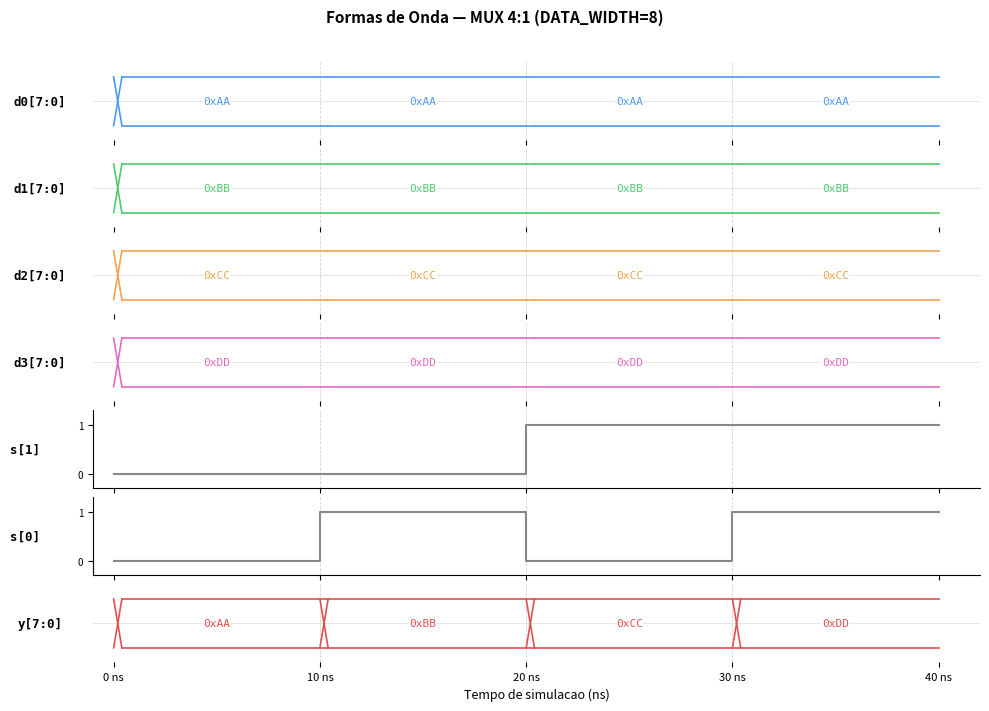

Python code for this plot:
"""Gera fig_waveform_mux.png a partir dos dados da simulacao do MUX 4:1."""
import matplotlib
matplotlib.use("Agg")
import matplotlib.pyplot as plt
import matplotlib.patches as mpatches
import numpy as np

# Dados da simulacao (tempo em ns, timescale 1ns/1ps)
# t=0..10: S=00, Y=AA ; t=10..20: S=01, Y=BB ; t=20..30: S=10, Y=CC ; t=30..40: S=11, Y=DD

T  = [0, 10, 10, 20, 20, 30, 30, 40]
S1 = [0,  0,  0,  0,  1,  1,  1,  1]  # bit [1] de S
S0 = [0,  0,  1,  1,  0,  0,  1,  1]  # bit [0] de S

# Dados de entrada (constantes)
D0 = [0xAA]*8
D1 = [0xBB]*8
D2 = [0xCC]*8
D3 = [0xDD]*8

# Saida Y: muda conforme selecao
Y  = [0xAA, 0xAA, 0xBB, 0xBB, 0xCC, 0xCC, 0xDD, 0xDD]

fig, axes = plt.subplots(7, 1, figsize=(10, 7), sharex=True)
fig.patch.set_facecolor("white")

colors = {
    "d0": "#4e9af1", "d1": "#4ecb71", "d2": "#f1a44e", "d3": "#e06cc0",
    "s1": "#888", "s0": "#888", "y": "#e05050"
}

def plot_bus(ax, t, vals, color, label, fmt="hex"):
    xs = np.array(t)
    ax.set_xlim(-1, 42)
    ax.set_ylim(-0.3, 1.3)
    ax.set_yticks([])
    ax.set_ylabel(label, rotation=0, labelpad=38, va="center", fontsize=9,
                  fontfamily="monospace", fontweight="bold")
    ax.spines[:].set_visible(False)
    ax.axhline(0.5, color="lightgray", linewidth=0.4, zorder=0)

    prev = None
    for i in range(len(vals)-1):
        v = vals[i]
        x0, x1 = xs[i], xs[i+1]
        if v != prev:
            # transition marks
            ax.plot([x0, x0+0.4], [0, 1], color=color, linewidth=1.2)
            ax.plot([x0, x0+0.4], [1, 0], color=color, linewidth=1.2)
        ax.plot([x0+0.4, x1], [1, 1], color=color, linewidth=1.2)
        ax.plot([x0+0.4, x1], [0, 0], color=color, linewidth=1.2)
        if fmt == "hex":
            lbl = f"0x{v:02X}"
        else:
            lbl = str(v)
        mid = (x0 + x1) / 2
        if x1 - x0 >= 3:
            ax.text(mid, 0.5, lbl, ha="center", va="center",
                    fontsize=8, fontfamily="monospace", color=color,
                    bbox=dict(fc="white", ec="none", pad=0.5))
        prev = v

def plot_bit(ax, t, vals, color, label):
    xs = np.array(t, dtype=float)
    ax.set_xlim(-1, 42)
    ax.set_ylim(-0.3, 1.3)
    ax.set_yticks([0, 1])
    ax.set_yticklabels(["0","1"], fontsize=7)
    ax.set_ylabel(label, rotation=0, labelpad=38, va="center", fontsize=9,
                  fontfamily="monospace", fontweight="bold")
    ax.spines["top"].set_visible(False)
    ax.spines["right"].set_visible(False)
    ax.step(xs, vals, where="post", color=color, linewidth=1.5)

signals = [
    ("d0[7:0]", D0, "bus", colors["d0"]),
    ("d1[7:0]", D1, "bus", colors["d1"]),
    ("d2[7:0]", D2, "bus", colors["d2"]),
    ("d3[7:0]", D3, "bus", colors["d3"]),
    ("s[1]",    S1, "bit", colors["s1"]),
    ("s[0]",    S0, "bit", colors["s0"]),
    ("y[7:0]",  Y,  "bus", colors["y"]),
]

for ax, (lbl, data, kind, col) in zip(axes, signals):
    if kind == "bus":
        plot_bus(ax, T, data, col, lbl)
    else:
        plot_bit(ax, T, data, col, lbl)

# Eixo X (tempo)
axes[-1].set_xlabel("Tempo de simulacao (ns)", fontsize=9)
xticks = [0, 10, 20, 30, 40]
axes[-1].set_xticks(xticks)
axes[-1].set_xticklabels([f"{x} ns" for x in xticks], fontsize=8)

# Linhas de grade verticais em cada transicao
for ax in axes:
    for xt in [10, 20, 30]:
        ax.axvline(xt, color="lightgray", linewidth=0.6, linestyle="--", zorder=0)

fig.suptitle("Formas de Onda — MUX 4:1 (DATA_WIDTH=8)", fontsize=11, fontweight="bold", y=1.01)
plt.tight_layout(h_pad=0.3)
plt.savefig("fig_waveform_mux.png", dpi=150, bbox_inches="tight")
print("Salvo: fig_waveform_mux.png")
